Dataset: Data (GitHub, yashhashhrrreee/Peppermint-Identification-and-Classification-Model). Classes: dried, fresh, spoiled.

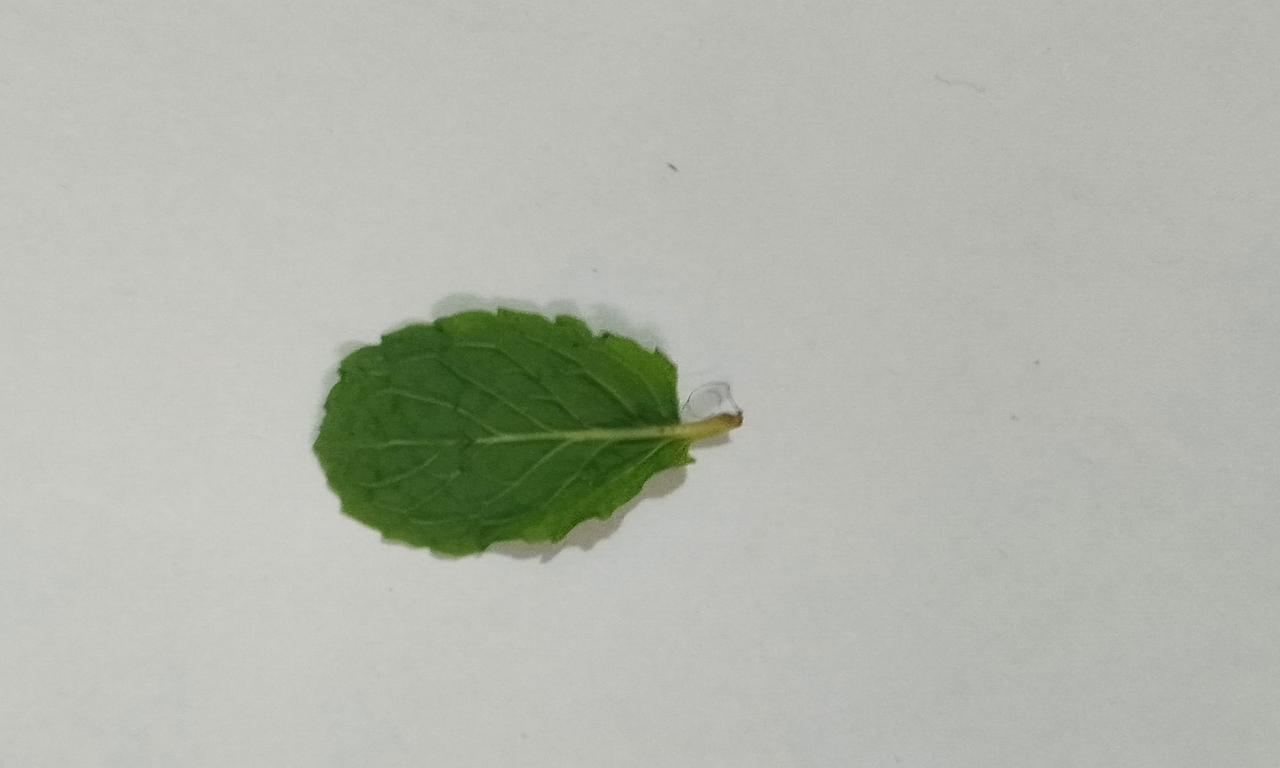
Label: fresh

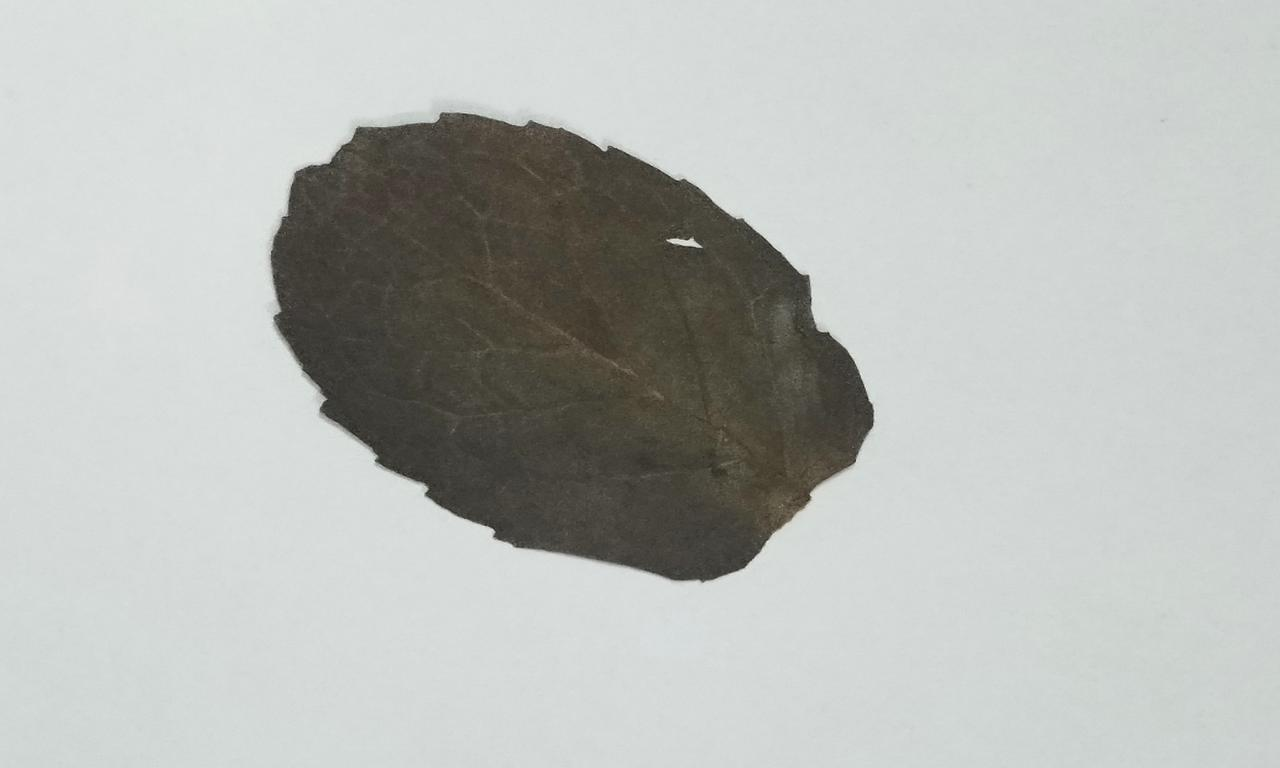
Label: dried

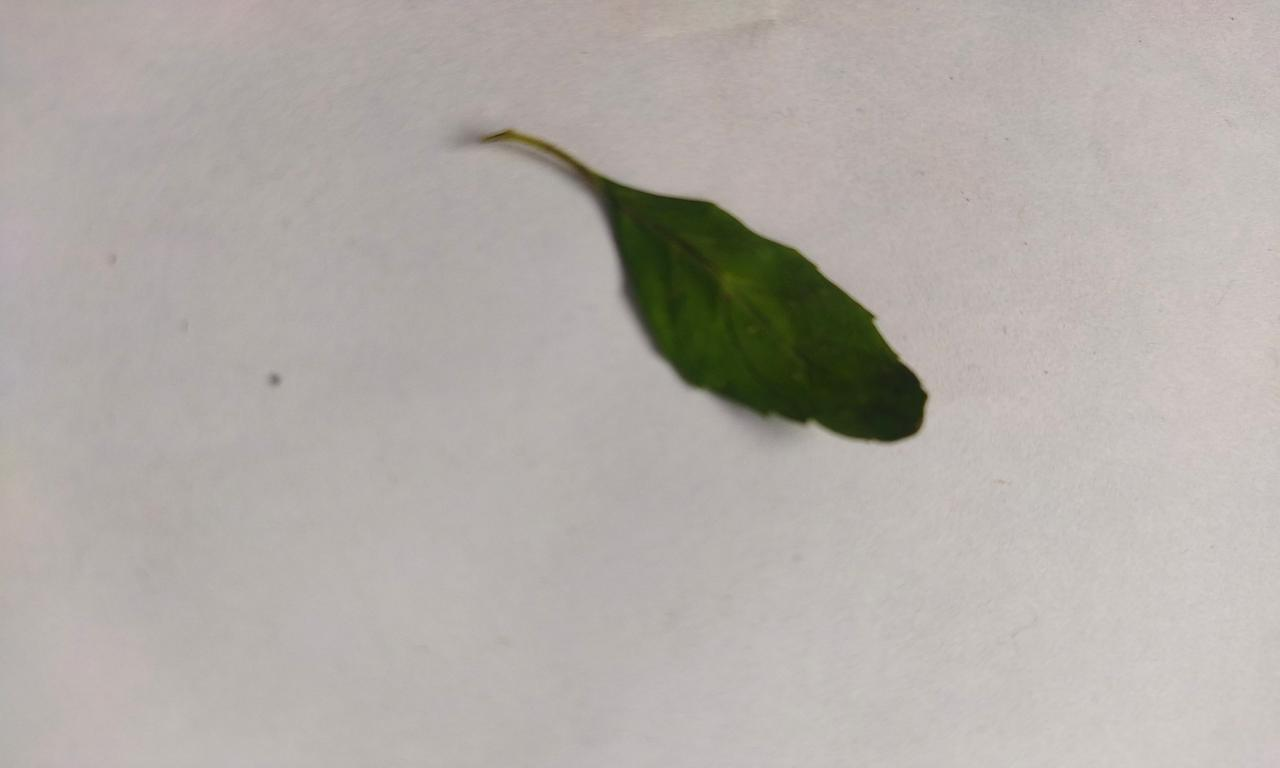
Label: fresh

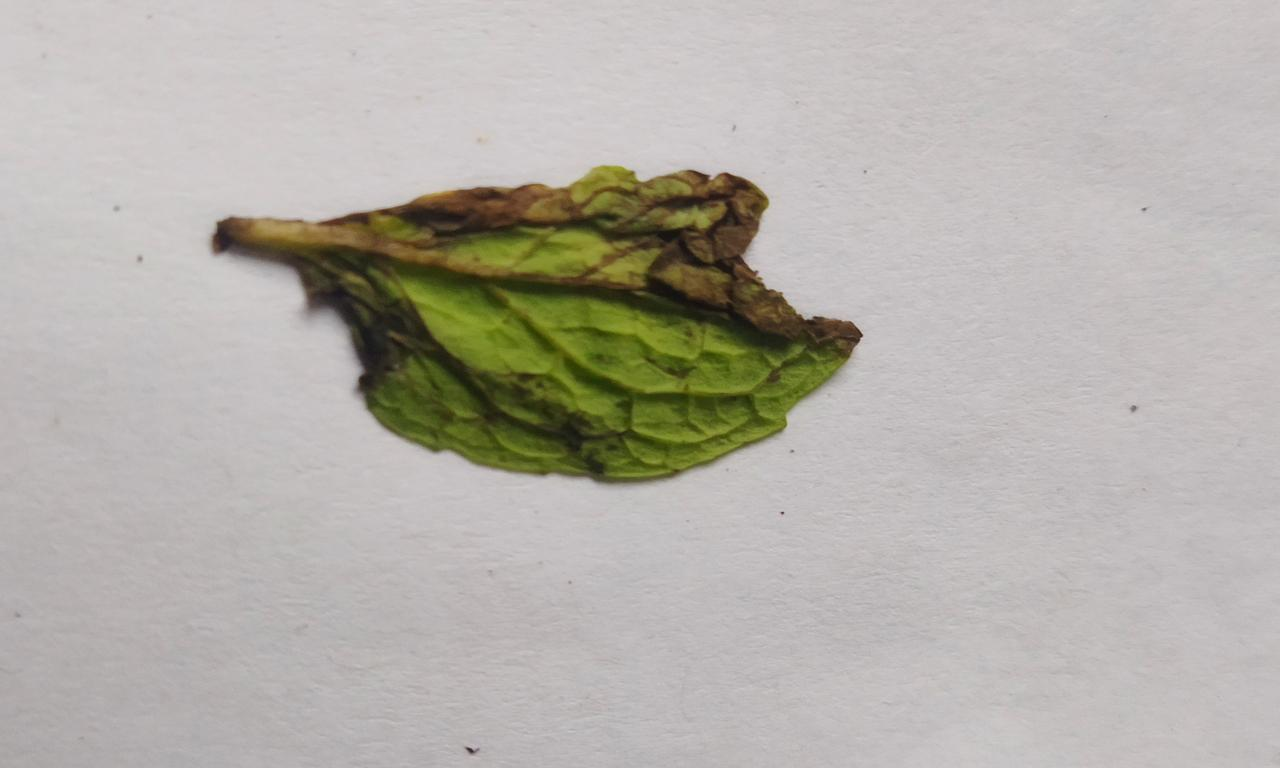
Label: spoiled

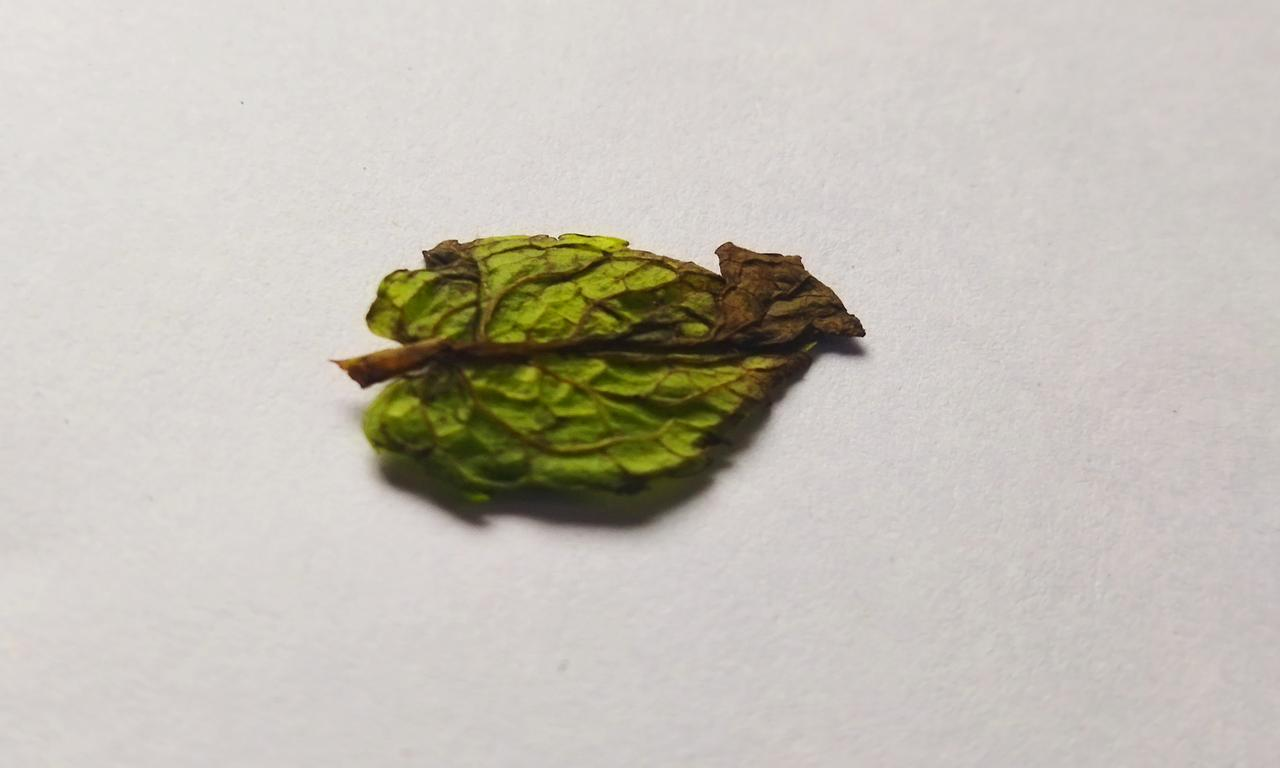
Label: spoiled

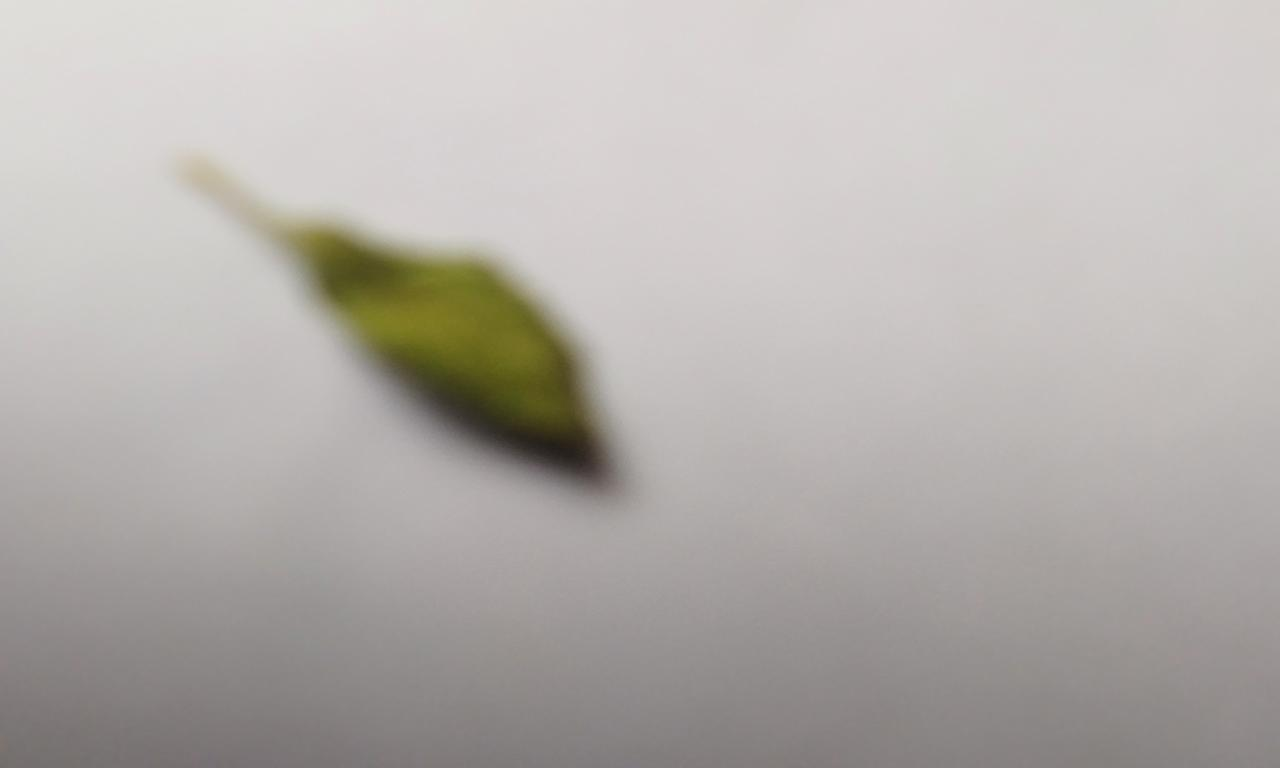
Label: dried
